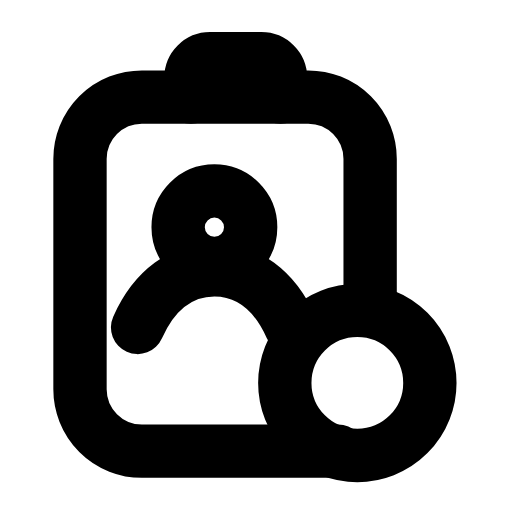
t = 0.00 s
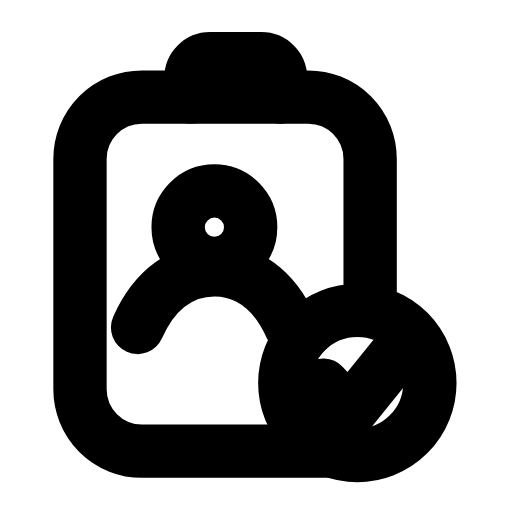
t = 0.29 s
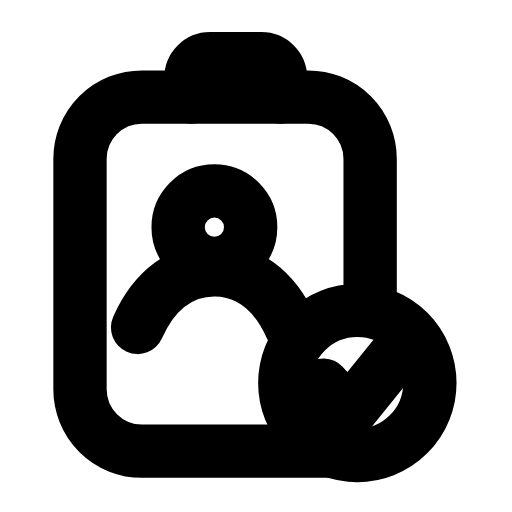
t = 0.47 s
t = 0.79 s: frame unchanged from t = 0.47 s, image omitted
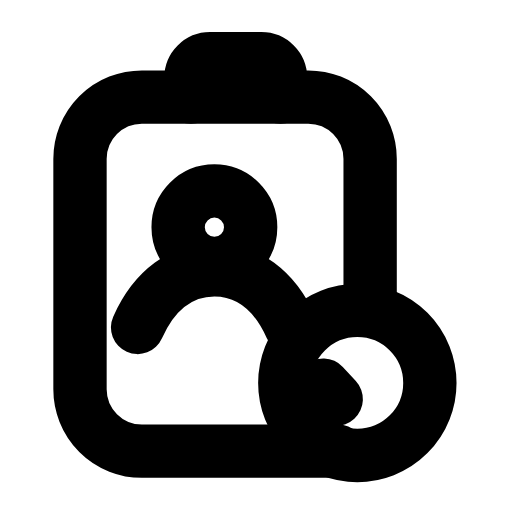
t = 1.00 s
t = 1.28 s: frame unchanged from t = 0.00 s, image omitted

The animated SVG that drew these frames (rendered in a browser with its animation timeline set to each time). Animation: 1 SMIL element (animate=1); one cycle of 1.50 s, repeats indefinitely.

<svg xmlns="http://www.w3.org/2000/svg" width="24" height="24" viewBox="0 0 24 24" fill="none"><g transform="translate(-0.75 0.75)"><path stroke="currentColor" stroke-width="2.5" stroke-linecap="round" stroke-linejoin="round" fill="none" d="M16.6 20.4L7.4 20.4A2.9 2.9 0 0 1 4.5 17.5L4.5 6.7A2.9 2.9 0 0 1 7.4 3.8L15.2 3.8A2.9 2.9 0 0 1 18.1 6.7L18.1 13.1"></path><path stroke="currentColor" stroke-width="2.5" stroke-linecap="round" stroke-linejoin="round" fill="none" d="M9.7 3.8L9.7 2.9C9.7 2.4 10.1 2 10.6 2L13 2C13.5 2 13.9 2.4 13.9 2.9L13.9 3.8"></path><circle stroke="currentColor" stroke-width="2.5" stroke-linecap="round" stroke-linejoin="round" fill="none" cx="10.8" cy="9.9" r="1.7"></circle><path stroke="currentColor" stroke-width="2.5" stroke-linecap="round" stroke-linejoin="round" fill="none" d="M7.2 14.6C8 12.8 9.3 11.9 10.8 11.9S13.6 12.8 14.4 14.6"></path><circle stroke="currentColor" stroke-width="2.5" stroke-linecap="round" stroke-linejoin="round" fill="none" cx="17.5" cy="17.2" r="3.4"></circle><path stroke="currentColor" stroke-width="2.5" stroke-linecap="round" stroke-linejoin="round" fill="none" d="M15.9 17.3L17.1 18.6L19.2 16" stroke-dasharray="5.2"><animate attributeName="stroke-dashoffset" values="5.2;5.2;0;0;5.2;5.2;5.2" keyTimes="0;0.0675;0.315;0.6;0.855;0.9;1" dur="1.5s" repeatCount="indefinite" calcMode="spline" keySplines="0.16 1 0.3 1;0.16 1 0.3 1;0.16 1 0.3 1;0.16 1 0.3 1;0.16 1 0.3 1;0.16 1 0.3 1"/></path></g></svg>
